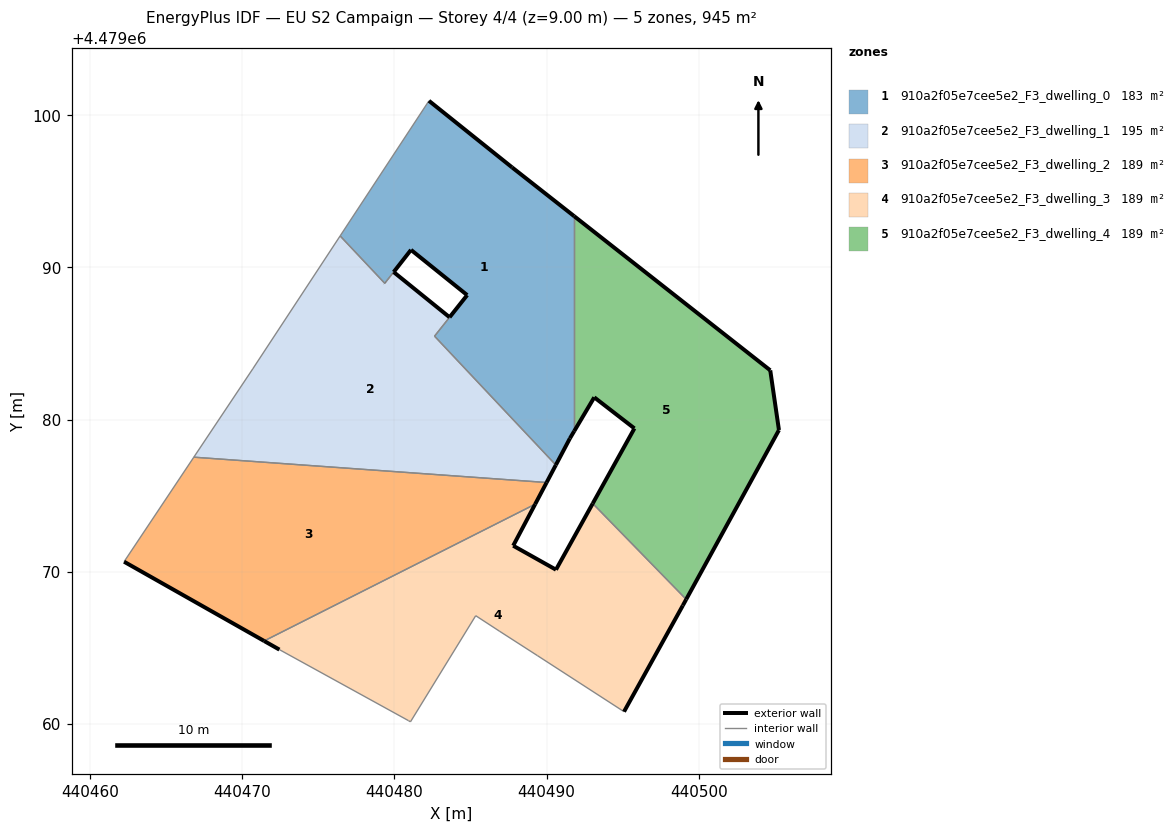
=== STOREY PLAN SPEC (per zone: floor XY polygon, exterior-wall plan segments, windows/doors) ===
zone 1: 910a2f05e7cee5e2_F3_dwelling_0  (182.9 m²)
  floor: (440490.60, 4479077.02) (440491.53, 4479078.77) (440491.81, 4479079.24) (440491.81, 4479093.37) (440487.73, 4479096.57) (440482.27, 4479100.95) (440476.43, 4479092.07) (440479.36, 4479088.96) (440479.95, 4479089.70) (440481.09, 4479091.15) (440484.78, 4479088.18) (440482.63, 4479085.48)
  exterior wall: (440483.62, 4479086.73) – (440483.62, 4479086.73)  [0.0 m]
  exterior wall: (440483.62, 4479086.73) – (440484.78, 4479088.18)  [1.9 m]
  exterior wall: (440484.78, 4479088.18) – (440481.09, 4479091.15)  [4.7 m]
  exterior wall: (440481.09, 4479091.15) – (440479.95, 4479089.70)  [1.8 m]
  exterior wall: (440479.95, 4479089.70) – (440479.95, 4479089.70)  [0.0 m]
  exterior wall: (440482.27, 4479100.95) – (440487.73, 4479096.57)  [7.0 m]
  exterior wall: (440487.73, 4479096.57) – (440491.81, 4479093.37)  [5.2 m]
  exterior wall: (440491.81, 4479079.24) – (440491.53, 4479078.77)  [0.6 m]
  exterior wall: (440491.53, 4479078.77) – (440490.60, 4479077.02)  [2.0 m]
  interior walls: 6
zone 2: 910a2f05e7cee5e2_F3_dwelling_1  (194.9 m²)
  floor: (440489.99, 4479075.87) (440490.60, 4479077.02) (440482.63, 4479085.48) (440483.62, 4479086.73) (440479.95, 4479089.70) (440479.36, 4479088.95) (440476.43, 4479092.07) (440470.69, 4479083.33) (440466.82, 4479077.53)
  exterior wall: (440479.95, 4479089.70) – (440483.62, 4479086.73)  [4.7 m]
  exterior wall: (440490.60, 4479077.02) – (440489.99, 4479075.87)  [1.3 m]
  exterior wall: (440479.36, 4479088.96) – (440479.36, 4479088.95)  [0.0 m]
  interior walls: 7
zone 3: 910a2f05e7cee5e2_F3_dwelling_2  (188.9 m²)
  floor: (440489.24, 4479074.44) (440489.99, 4479075.87) (440466.82, 4479077.53) (440462.24, 4479070.67) (440471.44, 4479065.46)
  exterior wall: (440489.99, 4479075.87) – (440489.24, 4479074.44)  [1.6 m]
  exterior wall: (440471.44, 4479065.46) – (440462.24, 4479070.67)  [10.6 m]
  interior walls: 3
zone 4: 910a2f05e7cee5e2_F3_dwelling_3  (188.9 m²)
  floor: (440495.08, 4479060.82) (440498.94, 4479067.79) (440499.17, 4479068.19) (440493.03, 4479074.49) (440490.61, 4479070.14) (440487.80, 4479071.72) (440489.24, 4479074.44) (440471.44, 4479065.46) (440472.44, 4479064.89) (440480.92, 4479060.23) (440481.05, 4479060.15) (440485.34, 4479067.12) (440486.89, 4479066.11) (440489.40, 4479064.49)
  exterior wall: (440472.44, 4479064.89) – (440471.44, 4479065.46)  [1.2 m]
  exterior wall: (440489.24, 4479074.44) – (440487.80, 4479071.72)  [3.1 m]
  exterior wall: (440487.80, 4479071.72) – (440490.61, 4479070.14)  [3.2 m]
  exterior wall: (440490.61, 4479070.14) – (440493.03, 4479074.49)  [5.0 m]
  exterior wall: (440499.17, 4479068.19) – (440498.94, 4479067.79)  [0.5 m]
  exterior wall: (440498.94, 4479067.79) – (440495.08, 4479060.82)  [8.0 m]
  interior walls: 8
zone 5: 910a2f05e7cee5e2_F3_dwelling_4  (188.9 m²)
  floor: (440499.17, 4479068.19) (440505.26, 4479079.32) (440504.69, 4479083.24) (440491.81, 4479093.37) (440491.81, 4479079.24) (440493.13, 4479081.47) (440495.76, 4479079.42) (440493.03, 4479074.49)
  exterior wall: (440505.26, 4479079.32) – (440499.17, 4479068.19)  [12.7 m]
  exterior wall: (440493.03, 4479074.49) – (440495.76, 4479079.42)  [5.6 m]
  exterior wall: (440495.76, 4479079.42) – (440493.13, 4479081.47)  [3.3 m]
  exterior wall: (440493.13, 4479081.47) – (440491.81, 4479079.24)  [2.6 m]
  exterior wall: (440491.81, 4479093.37) – (440504.69, 4479083.24)  [16.4 m]
  exterior wall: (440504.69, 4479083.24) – (440505.26, 4479079.32)  [4.0 m]
  interior walls: 2

=== DERIVED (storey summary) ===
Building: EU S2 Campaign
Storey: 4 of 4  (floor level z = 9.00 m)
Storey gross floor area: 944.5 m²
Zones on this storey: 5
  - 910a2f05e7cee5e2_F3_dwelling_0: floor 182.9 m²; exterior wall 23.2 m (69.5 m²); WWR 0.0%
  - 910a2f05e7cee5e2_F3_dwelling_1: floor 194.9 m²; exterior wall 6.0 m (18.1 m²); WWR 0.0%
  - 910a2f05e7cee5e2_F3_dwelling_2: floor 188.9 m²; exterior wall 12.2 m (36.6 m²); WWR 0.0%
  - 910a2f05e7cee5e2_F3_dwelling_3: floor 188.9 m²; exterior wall 20.9 m (62.6 m²); WWR 0.0%
  - 910a2f05e7cee5e2_F3_dwelling_4: floor 188.9 m²; exterior wall 44.6 m (133.8 m²); WWR 0.0%
Zone adjacency (shared interzone walls):
  - 910a2f05e7cee5e2_F3_dwelling_0 ↔ 910a2f05e7cee5e2_F3_dwelling_1
  - 910a2f05e7cee5e2_F3_dwelling_0 ↔ 910a2f05e7cee5e2_F3_dwelling_4
  - 910a2f05e7cee5e2_F3_dwelling_1 ↔ 910a2f05e7cee5e2_F3_dwelling_2
  - 910a2f05e7cee5e2_F3_dwelling_2 ↔ 910a2f05e7cee5e2_F3_dwelling_3
  - 910a2f05e7cee5e2_F3_dwelling_3 ↔ 910a2f05e7cee5e2_F3_dwelling_4